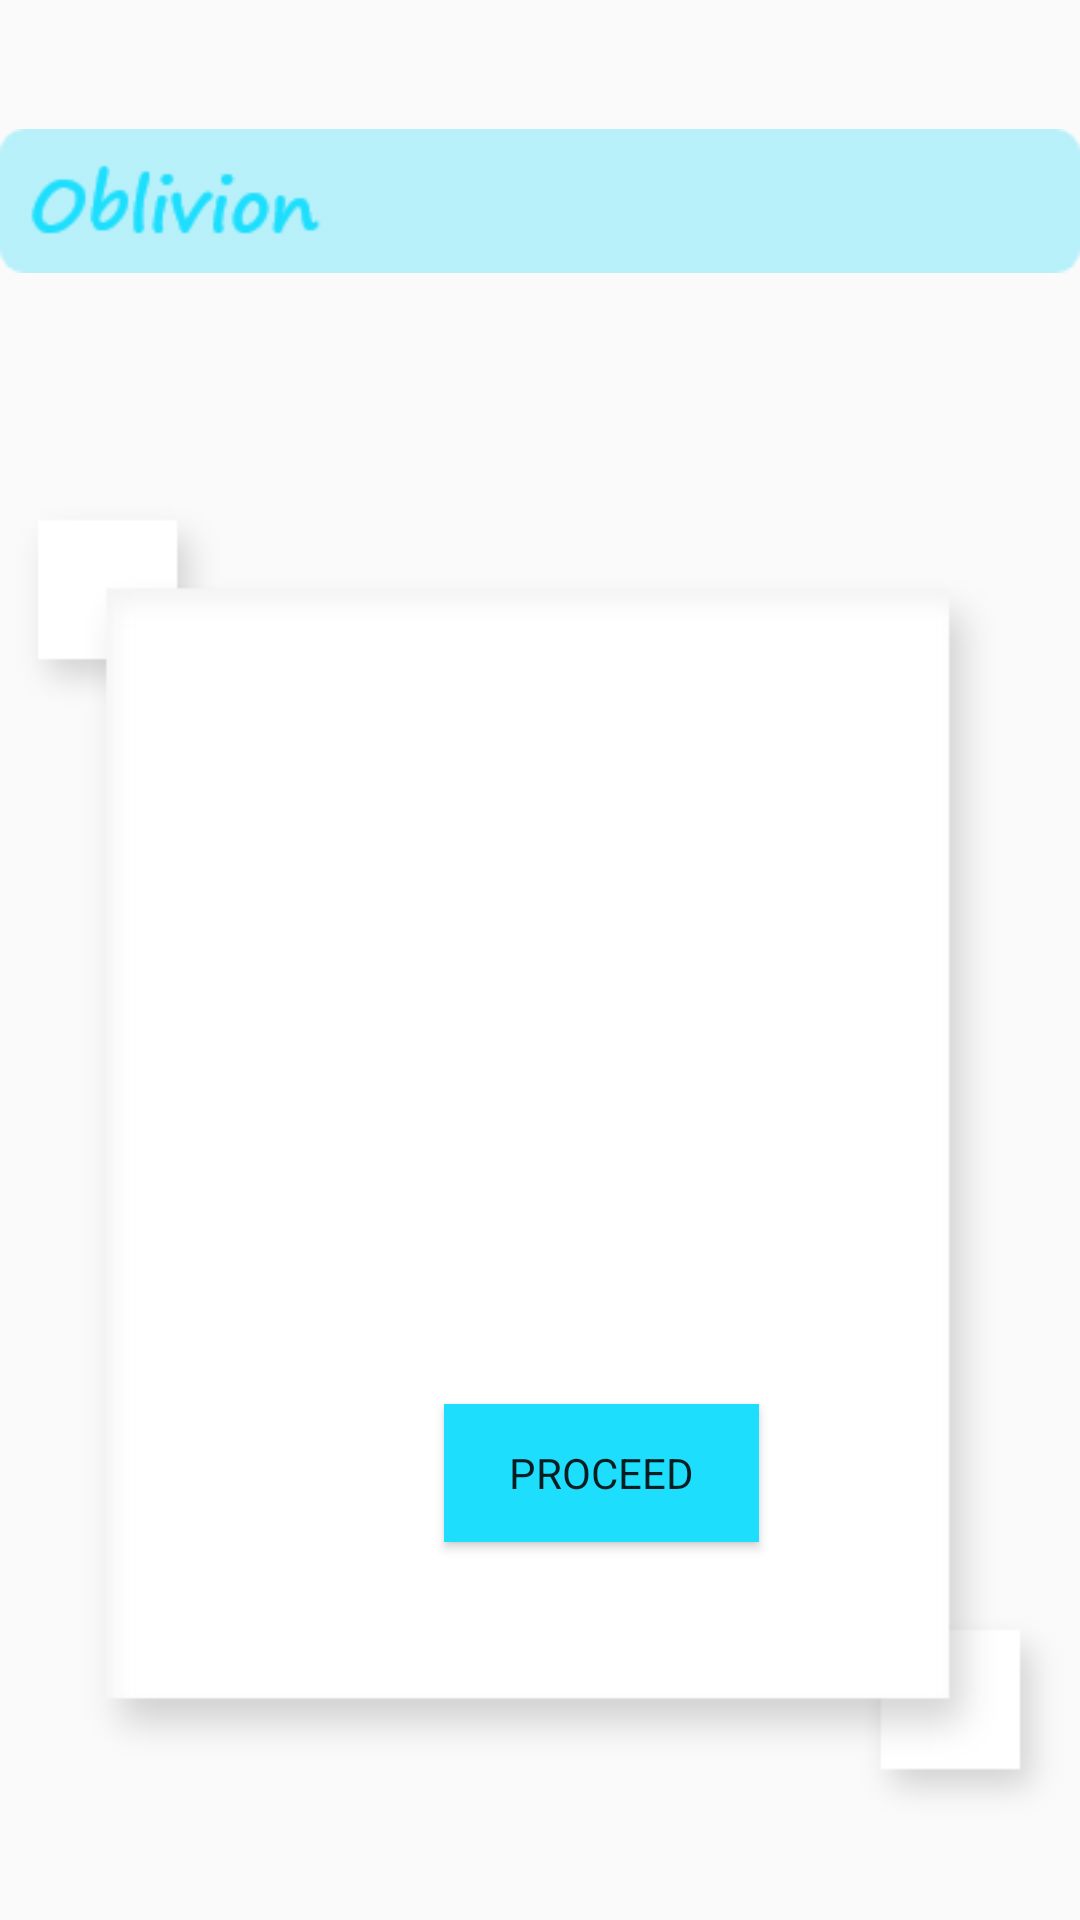

Android layout source for this screen:
<!-- AndroidManifest.xml: application theme Theme.Oblivion -->
<!-- res/layout/activity_notice.xml -->
<?xml version="1.0" encoding="utf-8"?>
<androidx.constraintlayout.widget.ConstraintLayout xmlns:android="http://schemas.android.com/apk/res/android"
    xmlns:app="http://schemas.android.com/apk/res-auto"
    xmlns:tools="http://schemas.android.com/tools"
    android:layout_width="match_parent"
    android:layout_height="match_parent"
    tools:context=".Notice">

    <ImageView
        android:id="@+id/imageView12"
        android:layout_width="match_parent "
        android:layout_height="wrap_content"
        android:layout_marginTop="40dp"
        app:layout_constraintTop_toTopOf="parent"
        app:srcCompat="@drawable/top"
        tools:layout_editor_absoluteX="0dp"
        tools:ignore="ContentDescription,MissingConstraints" />

    <ImageView
        android:id="@+id/imageView13"
        android:layout_width="wrap_content"
        android:layout_height="wrap_content"
        android:layout_marginTop="140dp"
        app:layout_constraintEnd_toEndOf="parent"
        app:layout_constraintHorizontal_bias="1.0"
        app:layout_constraintStart_toStartOf="parent"
        app:layout_constraintTop_toTopOf="parent"
        app:srcCompat="@drawable/logs"
        tools:ignore="ContentDescription" />
        <Button
        android:id="@+id/button3"
        android:layout_width="105dp"
        android:layout_height="46dp"
        android:layout_marginStart="148dp"
        android:layout_marginTop="468dp"
        android:background="#1DDEFD"
        android:fontFamily="sans-serif"
        android:text="PROCEED"
        app:circularflow_radiusInDP="12dp"
        app:layout_constraintStart_toStartOf="parent"
        app:layout_constraintTop_toTopOf="parent"
        tools:ignore="HardcodedText" />
</androidx.constraintlayout.widget.ConstraintLayout>
<!-- resources referenced by this layout -->
<resources>
  <!-- drawable logs: png bitmap (drawable, 10052 bytes) -->
  <!-- drawable top: png bitmap (drawable, 2952 bytes) -->
  <style name="Theme.Oblivion" parent="Theme.AppCompat.DayNight.NoActionBar">
          
          <item name="colorPrimary">@color/purple_500</item>
          <item name="colorPrimaryVariant">@color/purple_700</item>
          <item name="colorOnPrimary">@color/white</item>
          
          <item name="colorSecondary">@color/teal_200</item>
          <item name="colorSecondaryVariant">@color/teal_700</item>
          <item name="colorOnSecondary">@color/black</item>
          
          <item name="android:statusBarColor" tools:targetApi="l" tools:ignore="ObsoleteSdkInt">?attr/colorPrimaryVariant</item>
          
      </style>
  <!-- not gathered from this repository: default colours our renderer supplied (Android Studio template values) -->
  <color name="purple_500">#FF6200EE</color>
  <color name="purple_700">#FF3700B3</color>
  <color name="teal_200">#FF03DAC5</color>
  <color name="teal_700">#FF018786</color>
  <color name="black">#FF000000</color>
  <color name="white">#FFFFFFFF</color>
</resources>
